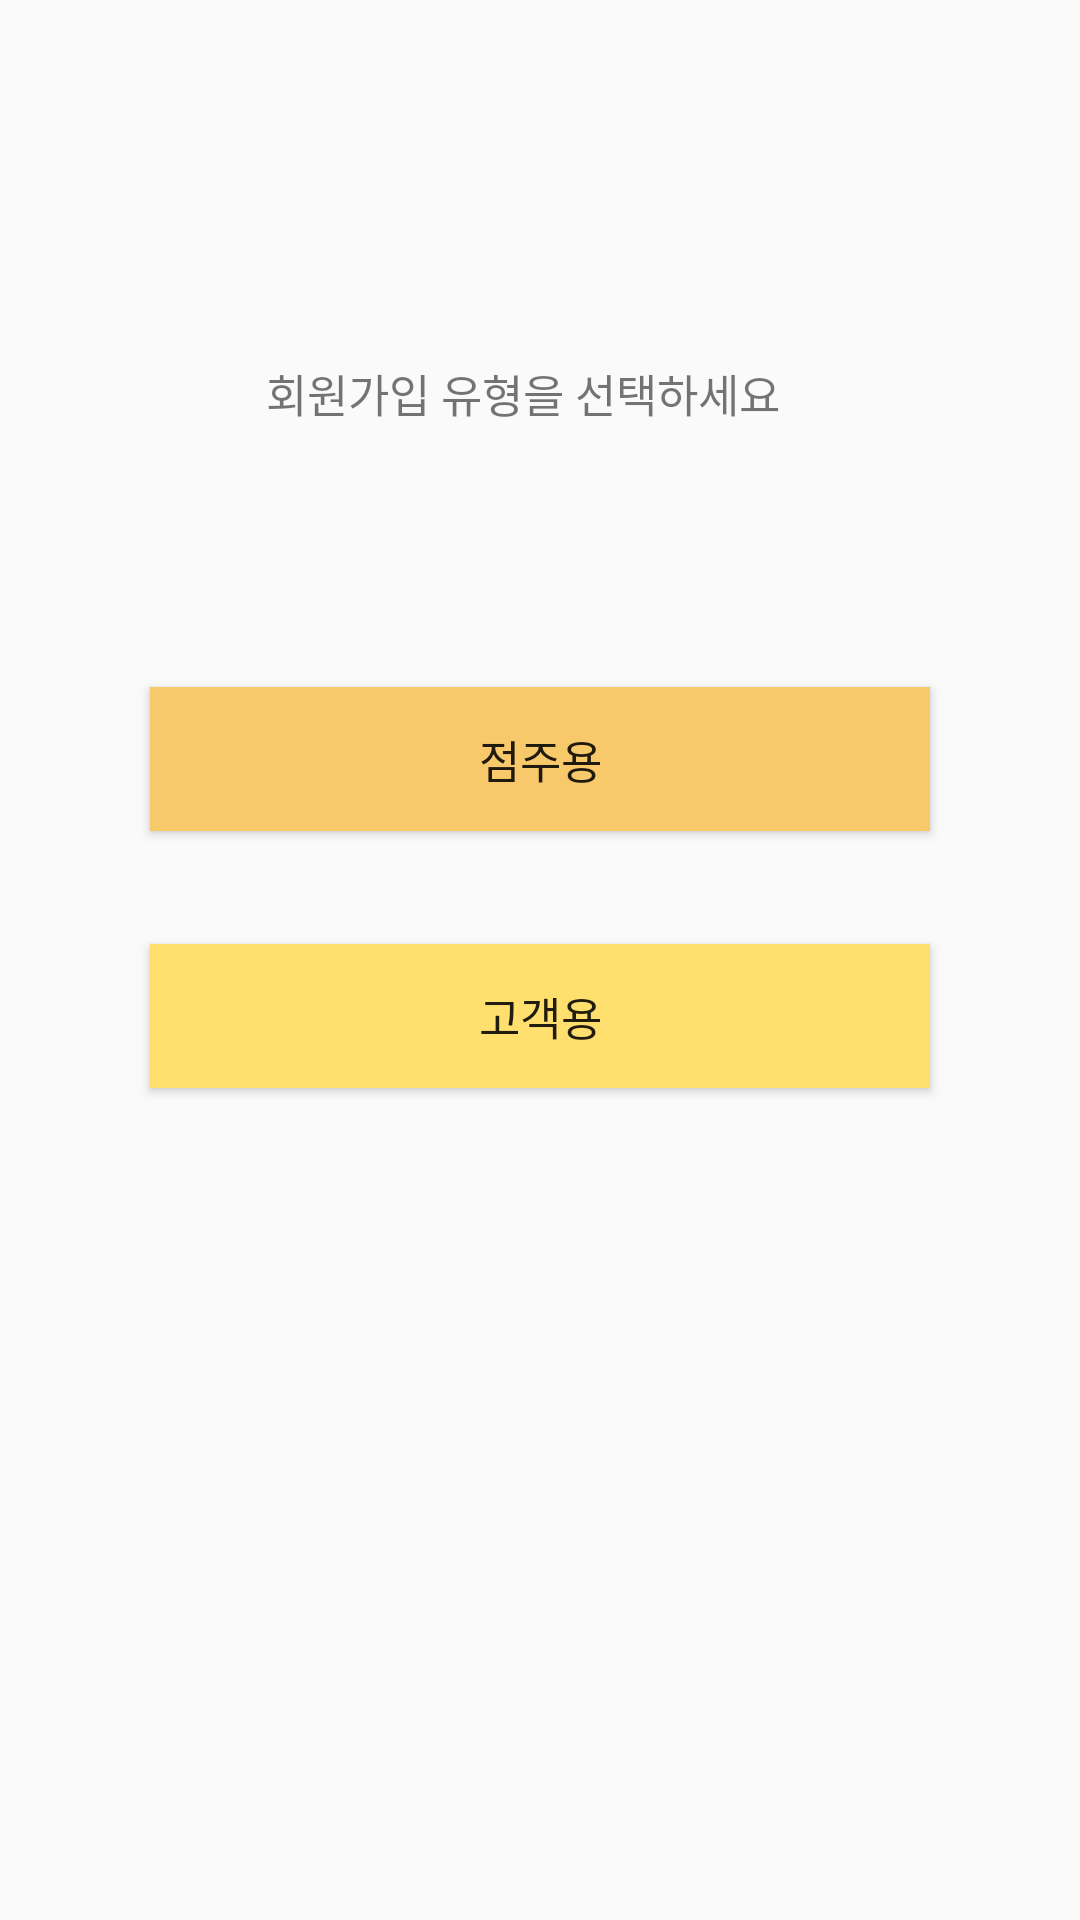

Reconstruct the res/layout file that produces this screen, plus the resources it refers to.
<!-- AndroidManifest.xml: application theme AppTheme -->
<!-- res/layout/activity_pre_register.xml -->
<?xml version="1.0" encoding="utf-8"?>
<android.support.constraint.ConstraintLayout xmlns:android="http://schemas.android.com/apk/res/android"
    xmlns:app="http://schemas.android.com/apk/res-auto"
    xmlns:tools="http://schemas.android.com/tools"
    android:layout_width="match_parent"
    android:layout_height="match_parent"
    tools:context="com.siot.PreRegisterActivity"
    tools:layout_editor_absoluteY="81dp">

    <TextView
        android:id="@+id/registerType"
        android:layout_width="wrap_content"
        android:layout_height="24dp"
        android:layout_marginStart="31dp"
        android:layout_marginLeft="31dp"
        android:layout_marginTop="28dp"
        android:layout_marginEnd="1410dp"
        android:layout_marginRight="1410dp"
        android:textSize="15dp"
        android:fontFamily="@font/font1"
        android:text="회원가입 전 사용 유형을 선택하세요."
        app:layout_constraintEnd_toEndOf="parent"
        app:layout_constraintHorizontal_bias="1.0"
        app:layout_constraintStart_toStartOf="parent"
        app:layout_constraintTop_toTopOf="parent" />

    <Button
        android:id="@+id/hostButton"
        android:layout_width="0dp"
        android:layout_height="48dp"
        android:layout_marginEnd="50dp"
        android:layout_marginLeft="50dp"
        android:layout_marginRight="50dp"
        android:layout_marginStart="50dp"
        android:layout_marginTop="88dp"
        android:background="#F7C96A"
        android:fontFamily="@font/font1"
        android:text="점주용"
        android:textSize="15dp"
        app:layout_constraintEnd_toEndOf="parent"
        app:layout_constraintHorizontal_bias="0.0"
        app:layout_constraintStart_toStartOf="parent"
        app:layout_constraintTop_toBottomOf="@+id/textView14" />

    <Button
        android:id="@+id/guestButton"
        android:layout_width="0dp"
        android:layout_height="48dp"
        android:layout_marginBottom="200dp"
        android:layout_marginEnd="50dp"
        android:layout_marginLeft="50dp"
        android:layout_marginRight="50dp"
        android:layout_marginStart="50dp"
        android:layout_marginTop="8dp"
        android:background="#FFDF6D"
        android:fontFamily="@font/font1"
        android:text="고객용"

        android:textSize="15dp"
        app:layout_constraintBottom_toBottomOf="parent"
        app:layout_constraintEnd_toEndOf="parent"
        app:layout_constraintHorizontal_bias="0.0"
        app:layout_constraintStart_toStartOf="parent"
        app:layout_constraintTop_toBottomOf="@+id/hostButton"
        app:layout_constraintVertical_bias="0.277" />

    <TextView
        android:id="@+id/textView14"
        android:layout_width="183dp"
        android:layout_height="21dp"
        android:layout_marginEnd="8dp"
        android:layout_marginLeft="8dp"
        android:layout_marginRight="8dp"
        android:layout_marginStart="8dp"
        android:layout_marginTop="120dp"
        android:fontFamily="@font/font1"
        android:text="회원가입 유형을 선택하세요"
        android:textSize="15dp"
        app:layout_constraintEnd_toEndOf="parent"
        app:layout_constraintHorizontal_bias="0.502"
        app:layout_constraintStart_toStartOf="parent"
        app:layout_constraintTop_toTopOf="parent"
        tools:ignore="MissingConstraints" />

</android.support.constraint.ConstraintLayout>
<!-- resources referenced by this layout -->
<resources>
  <style name="AppTheme" parent="AppBaseTheme">        <item name="windowActionBar">false</item>
          
          <item name="windowNoTitle">true</item>
          <item name="colorPrimaryDark">#FFB700</item>
      </style>
  <style name="AppBaseTheme" parent="Base.Theme.AppCompat.Light">
          
          <item name="windowActionBar">false</item>
          <item name="windowNoTitle">true</item>
          <item name="colorPrimaryDark">#FFB700</item>
  
  
      </style>
</resources>
